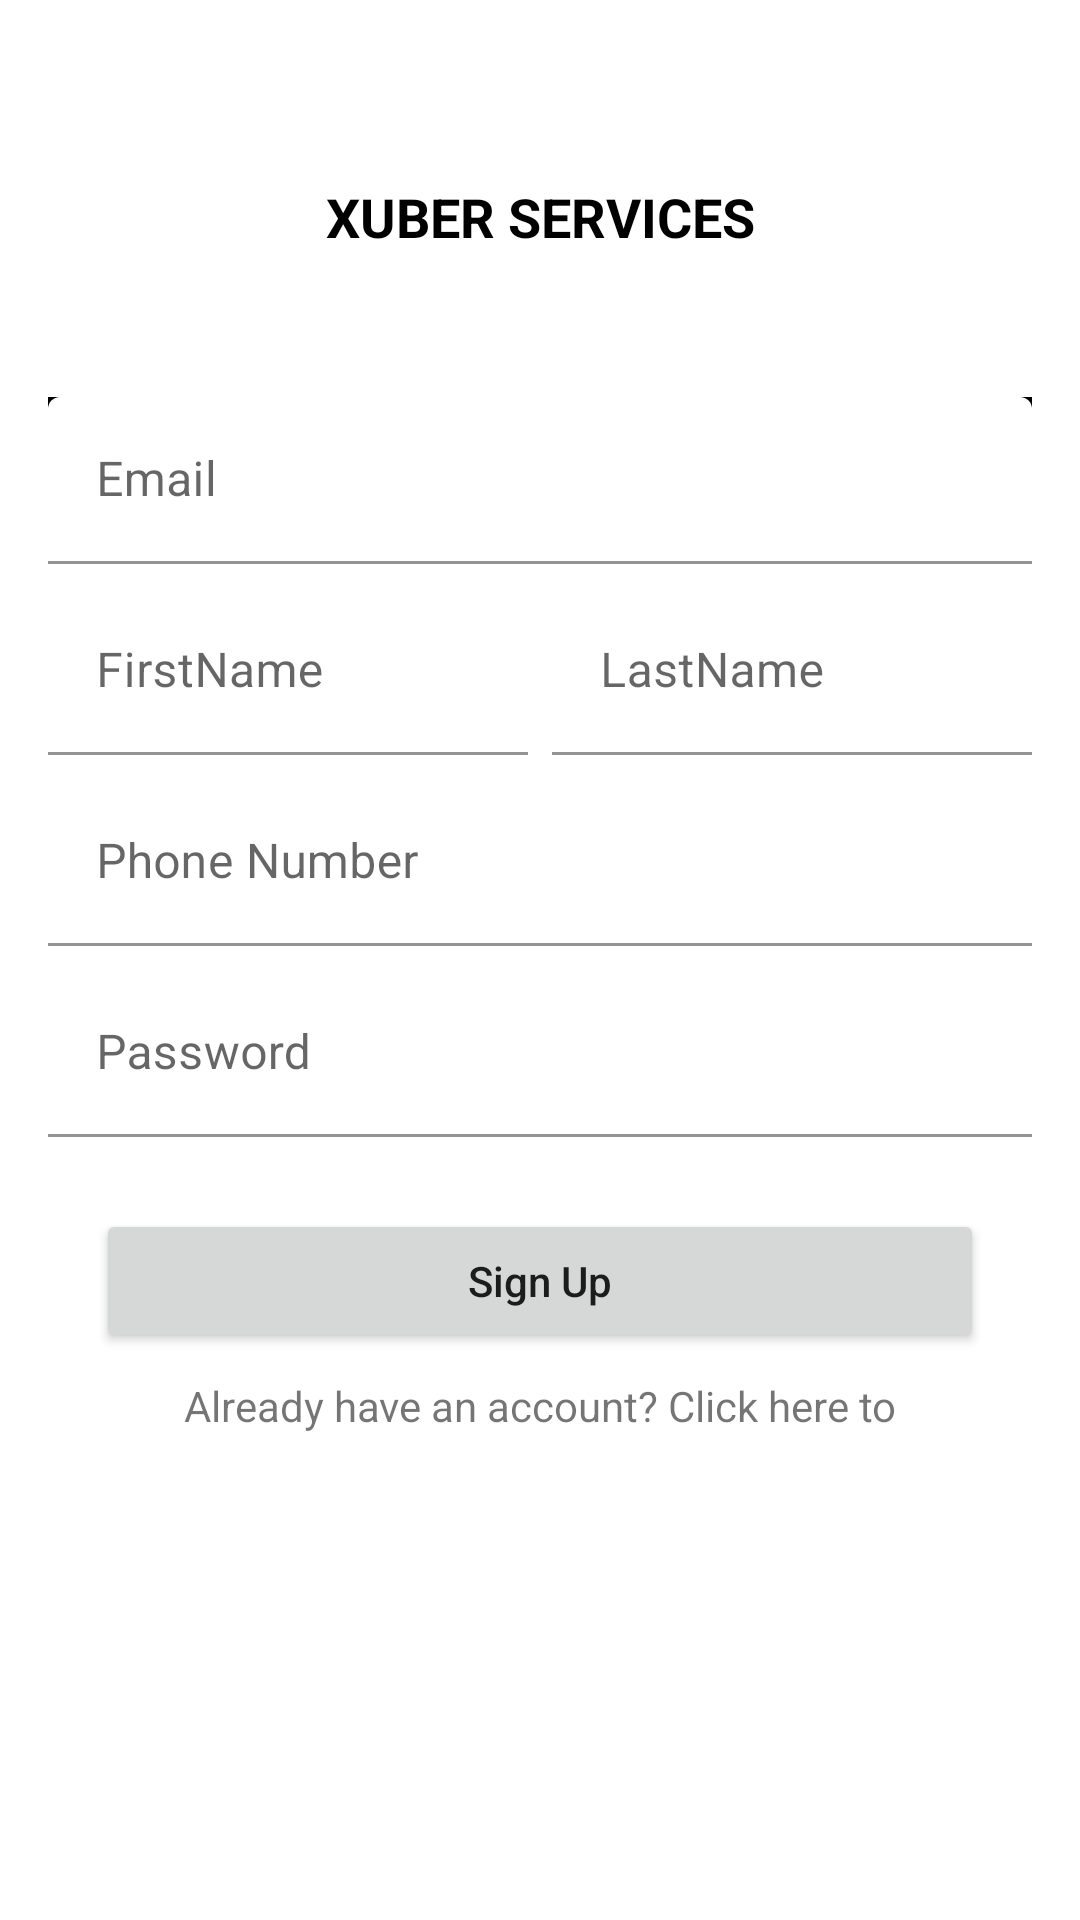

Reconstruct the res/layout file that produces this screen, plus the resources it refers to.
<!-- AndroidManifest.xml: application theme Theme.WaterLogger -->
<!-- res/layout/activity_main.xml -->
<?xml version="1.0" encoding="utf-8"?>
<androidx.constraintlayout.widget.ConstraintLayout xmlns:android="http://schemas.android.com/apk/res/android"
    xmlns:app="http://schemas.android.com/apk/res-auto"
    xmlns:tools="http://schemas.android.com/tools"
    android:layout_width="match_parent"
    android:layout_height="match_parent"
    tools:context=".MainActivity">


    <ImageView
        android:id="@+id/imageView"
        android:layout_width="wrap_content"
        android:layout_height="wrap_content"
        android:layout_marginStart="8dp"
        android:layout_marginTop="60dp"
        android:layout_marginEnd="8dp"
        app:layout_constraintEnd_toEndOf="parent"
        app:layout_constraintStart_toStartOf="parent"
        app:layout_constraintTop_toTopOf="parent"
        tools:srcCompat="@tools:sample/avatars" />

    <TextView
        android:id="@+id/textView"
        android:layout_width="wrap_content"
        android:layout_height="wrap_content"
        android:text="XUBER SERVICES"
        android:textAlignment="center"
        android:textAllCaps="true"
        android:textColor="#000000"
        android:textSize="18sp"
        android:textStyle="bold"
        app:layout_constraintEnd_toEndOf="@+id/imageView"
        app:layout_constraintStart_toStartOf="@+id/imageView"
        app:layout_constraintTop_toBottomOf="@+id/imageView" />

    <com.google.android.material.textfield.TextInputLayout
        android:id="@+id/textInputLayout"
        android:layout_width="match_parent"
        android:layout_height="wrap_content"
        android:layout_marginStart="16dp"
        android:layout_marginTop="48dp"
        android:layout_marginEnd="16dp"
        android:background="#000000"
        android:hint="Email"
        app:boxBackgroundColor="@color/white"
        app:hintAnimationEnabled="true"
        app:layout_constraintEnd_toEndOf="parent"
        app:layout_constraintStart_toStartOf="parent"
        app:layout_constraintTop_toBottomOf="@+id/textView">

        <com.google.android.material.textfield.TextInputEditText
            android:layout_width="match_parent"
            android:layout_height="wrap_content" />
    </com.google.android.material.textfield.TextInputLayout>

    <com.google.android.material.textfield.TextInputLayout
        android:id="@+id/textInputLayout4"
        android:layout_width="0dp"
        android:layout_height="wrap_content"
        android:layout_marginStart="8dp"
        android:layout_marginEnd="16dp"
        android:hint="LastName"
        app:boxBackgroundColor="@color/white"

        app:layout_constraintEnd_toEndOf="parent"
        app:layout_constraintHorizontal_bias="0.5"
        app:layout_constraintStart_toEndOf="@+id/textInputLayout2"
        app:layout_constraintTop_toTopOf="@+id/textInputLayout2">

        <com.google.android.material.textfield.TextInputEditText
            android:layout_width="match_parent"
            android:layout_height="wrap_content" />
    </com.google.android.material.textfield.TextInputLayout>

    <com.google.android.material.textfield.TextInputLayout
        android:id="@+id/textInputLayout2"
        android:layout_width="0dp"
        android:layout_height="wrap_content"
        android:layout_marginStart="16dp"
        android:layout_marginTop="8dp"
        android:hint="FirstName"
        app:boxBackgroundColor="@color/white"
        app:layout_constraintEnd_toStartOf="@+id/textInputLayout4"
        app:layout_constraintHorizontal_bias="0.5"
        app:layout_constraintHorizontal_chainStyle="packed"
        app:layout_constraintStart_toStartOf="parent"

        app:layout_constraintTop_toBottomOf="@+id/textInputLayout">

        <com.google.android.material.textfield.TextInputEditText
            android:layout_width="match_parent"
            android:layout_height="wrap_content" />
    </com.google.android.material.textfield.TextInputLayout>

    <com.google.android.material.textfield.TextInputLayout
        android:id="@+id/textInputLayout5"
        android:layout_width="match_parent"
        android:layout_height="wrap_content"
        android:layout_marginStart="16dp"
        android:layout_marginTop="8dp"
        android:layout_marginEnd="16dp"
        app:boxBackgroundColor="@color/white"
        app:layout_constraintEnd_toEndOf="parent"
        app:layout_constraintStart_toStartOf="parent"
        app:layout_constraintTop_toBottomOf="@+id/textInputLayout4">

        <com.google.android.material.textfield.TextInputEditText
            android:layout_width="match_parent"
            android:layout_height="wrap_content"
            android:hint="Phone Number" />
    </com.google.android.material.textfield.TextInputLayout>

    <com.google.android.material.textfield.TextInputLayout
        android:id="@+id/textInputLayout6"
        android:layout_width="match_parent"
        android:layout_height="wrap_content"
        android:layout_marginStart="16dp"
        android:layout_marginTop="8dp"
        android:layout_marginEnd="16dp"
        app:boxBackgroundColor="@color/white"
        app:layout_constraintEnd_toEndOf="parent"
        app:layout_constraintStart_toStartOf="parent"
        app:layout_constraintTop_toBottomOf="@+id/textInputLayout5">

        <com.google.android.material.textfield.TextInputEditText
            android:layout_width="match_parent"
            android:layout_height="wrap_content"
            android:hint="Password" />
    </com.google.android.material.textfield.TextInputLayout>

    <Button
        android:id="@+id/button"
        android:layout_width="0dp"
        android:layout_height="wrap_content"
        android:layout_marginStart="16dp"
        android:layout_marginTop="24dp"
        android:layout_marginEnd="16dp"
        android:text="Sign Up"
        android:textAllCaps="false"
        app:layout_constraintEnd_toEndOf="@+id/textInputLayout6"
        app:layout_constraintStart_toStartOf="@+id/textInputLayout6"
        app:layout_constraintTop_toBottomOf="@+id/textInputLayout6" />

    <TextView
        android:id="@+id/textView2"
        android:layout_width="wrap_content"
        android:layout_height="wrap_content"
        android:layout_marginTop="8dp"
        android:text="@string/already_have_an_account_click_here_to"
        app:layout_constraintEnd_toEndOf="@+id/button"
        app:layout_constraintStart_toStartOf="@+id/button"
        app:layout_constraintTop_toBottomOf="@+id/button" />
</androidx.constraintlayout.widget.ConstraintLayout>
<!-- resources referenced by this layout -->
<resources>
  <color name="white">#FFFFFFFF</color>
  <string name="already_have_an_account_click_here_to">Already have an account? Click here to</string>
  <style name="Theme.WaterLogger" parent="Theme.MaterialComponents.DayNight.NoActionBar">
          
          <item name="colorPrimary">@color/black</item>
          <item name="colorPrimaryVariant">@color/black</item>
          <item name="colorOnPrimary">@color/white</item>
          
          <item name="colorSecondary">@color/teal_200</item>
          <item name="colorSecondaryVariant">@color/teal_700</item>
          <item name="colorOnSecondary">@color/black</item>
          
          <item name="android:statusBarColor" tools:targetApi="l">?attr/colorPrimaryVariant</item>
          
      </style>
  <color name="black">#FF000000</color>
  <color name="teal_200">#FF03DAC5</color>
  <color name="teal_700">#FF018786</color>
</resources>
